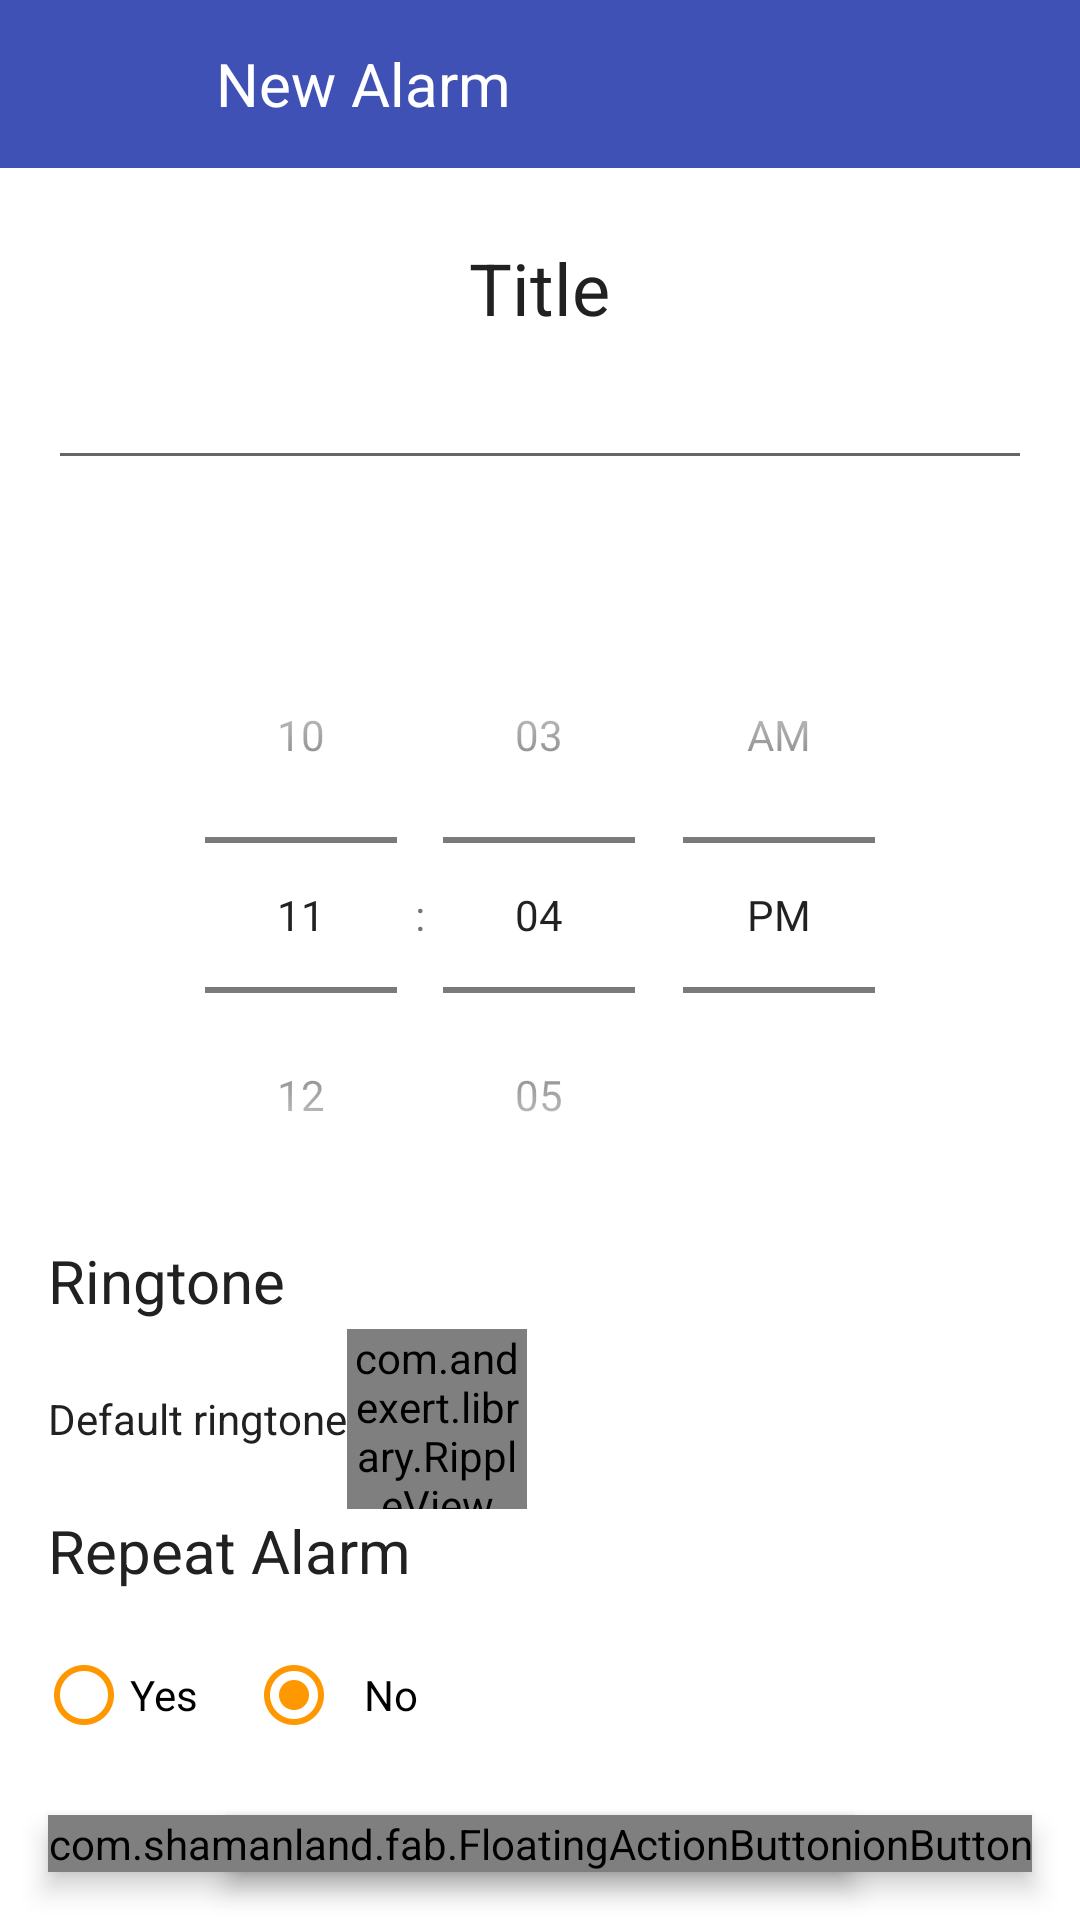

Android layout source for this screen:
<!-- AndroidManifest.xml: application theme AppTheme -->
<!-- res/layout/add_alarm_activity_layout.xml -->
<?xml version="1.0" encoding="utf-8"?>
<RelativeLayout xmlns:android="http://schemas.android.com/apk/res/android"
    android:layout_width="match_parent"
    android:layout_height="match_parent"
    android:orientation="vertical">

    <include
        android:id="@+id/appBar"
        layout="@layout/app_bar_add_alarm" />

    <TextView
        android:id="@+id/titleInfoTextView"
        android:layout_width="wrap_content"
        android:layout_height="48dp"
        android:layout_below="@+id/appBar"
        android:layout_centerHorizontal="true"
        android:layout_centerVertical="true"
        android:layout_marginTop="16dp"
        android:gravity="center"
        android:text="Title"
        android:textColor="@color/colorPrimaryText"
        android:textSize="24sp" />

    <EditText
        android:id="@+id/alarmTitleTextView"
        android:layout_width="match_parent"
        android:layout_height="40dp"
        android:layout_below="@+id/titleInfoTextView"
        android:layout_marginLeft="16dp"
        android:layout_marginRight="16dp"
        android:imeOptions="actionDone"
        android:inputType="text"
        android:maxLength="30"
        android:singleLine="true" />

    <com.shamanland.fab.FloatingActionButton
        android:id="@+id/confirmAlarmAdd"
        android:layout_width="wrap_content"
        android:layout_height="wrap_content"
        android:layout_alignParentBottom="true"
        android:layout_alignParentEnd="true"
        android:layout_alignParentRight="true"
        android:layout_marginBottom="16dp"
        android:layout_marginRight="16dp"
        android:elevation="5dp"
        android:src="@drawable/ic_confirm" />

    <com.shamanland.fab.FloatingActionButton
        android:id="@+id/cancelAlarmAdd"
        android:layout_width="wrap_content"
        android:layout_height="wrap_content"
        android:layout_alignParentBottom="true"
        android:layout_alignParentLeft="true"
        android:layout_alignParentStart="true"
        android:layout_marginBottom="16dp"
        android:layout_marginLeft="16dp"
        android:layout_marginTop="16dp"
        android:elevation="5dp"
        android:src="@drawable/ic_cancel" />

    <TextView
        android:id="@+id/ringtone"
        android:layout_width="wrap_content"
        android:layout_height="60dp"
        android:layout_alignBottom="@+id/textView"
        android:layout_alignLeft="@+id/textView2"
        android:layout_alignStart="@+id/textView2"
        android:layout_marginBottom="38dp"
        android:ellipsize="end"
        android:gravity="center_vertical"
        android:maxLines="1"
        android:maxWidth="250dp"
        android:singleLine="true"
        android:text="Default ringtone"
        android:textColor="@color/colorPrimaryText"
        android:textSize="14sp" />

    <TextView
        android:id="@+id/textView2"
        android:layout_width="wrap_content"
        android:layout_height="32dp"
        android:layout_above="@+id/ringtone"
        android:layout_marginLeft="16dp"
        android:gravity="center_vertical"
        android:text="Ringtone"
        android:textColor="@color/colorPrimaryText"
        android:textSize="20sp" />

    <com.andexert.library.RippleView xmlns:android="http://schemas.android.com/apk/res/android"
        xmlns:ripple="http://schemas.android.com/apk/res-auto"
        android:id="@+id/more_ringtone"
        android:layout_width="60dp"
        android:layout_height="60dp"
        android:layout_alignBottom="@+id/ringtone"
        android:layout_toEndOf="@+id/ringtone"
        android:layout_toRightOf="@+id/ringtone"
        ripple:rv_centered="true"
        ripple:rv_color="@color/colorRippleWhiteBackground"
        ripple:rv_rippleDuration="175">

        <ImageButton
            android:id="@+id/editRingtoneButton"
            android:layout_width="60dp"
            android:layout_height="60dp"
            android:background="@color/colorTransparent"
            android:padding="12dp"
            android:src="@drawable/ic_edit"
            android:theme="@style/Base.Widget.AppCompat.ActionBar.Solid" />
    </com.andexert.library.RippleView>

    <TextView
        android:id="@+id/textView"
        android:layout_width="wrap_content"
        android:layout_height="48dp"
        android:layout_above="@+id/radioGroup"
        android:layout_alignLeft="@+id/radioGroup"
        android:layout_alignStart="@+id/radioGroup"
        android:layout_marginTop="8dp"
        android:layout_toEndOf="@id/ringtone"
        android:gravity="center_vertical"
        android:text="Repeat Alarm"
        android:textColor="@color/colorPrimaryText"
        android:textSize="20sp" />

    <RadioGroup
        android:id="@+id/radioGroup"
        android:layout_width="wrap_content"
        android:layout_height="wrap_content"
        android:layout_above="@+id/cancelAlarmAdd"
        android:layout_alignLeft="@+id/cancelAlarmAdd"
        android:layout_alignStart="@+id/cancelAlarmAdd"
        android:gravity="center_vertical"
        android:orientation="horizontal">

        <RadioButton
            android:id="@+id/radioButtonYes"
            android:layout_width="wrap_content"
            android:layout_height="48dp"
            android:layout_alignLeft="@+id/textView"
            android:layout_alignStart="@+id/textView"
            android:layout_below="@+id/textView"
            android:paddingBottom="8dp"
            android:paddingRight="8dp"
            android:paddingTop="8dp"
            android:text=" Yes"
            android:textSize="14sp"
            android:button="@drawable/material_radio_btn"
            android:checked="false"
            android:layout_marginRight="4dp" />

        <RadioButton
            android:id="@+id/radioButtonNo"
            android:layout_width="wrap_content"
            android:layout_height="48dp"
            android:layout_below="@+id/textView"
            android:layout_toLeftOf="@+id/editRingtoneButton"
            android:layout_toStartOf="@+id/editRingtoneButton"
            android:checked="true"
            android:paddingBottom="8dp"
            android:paddingRight="8dp"
            android:paddingTop="8dp"
            android:text=" No"
            android:textSize="14sp"
            android:button="@drawable/material_radio_btn" />
    </RadioGroup>

    <TimePicker
        android:id="@+id/timePicker"
        android:layout_width="match_parent"
        android:layout_height="wrap_content"
        android:layout_above="@+id/textView2"
        android:layout_centerHorizontal="true"
        android:timePickerMode="spinner" />


</RelativeLayout>
<!-- res/layout/app_bar_add_alarm.xml (included above) -->
<?xml version="1.0" encoding="utf-8"?>
<android.support.v7.widget.Toolbar xmlns:android="http://schemas.android.com/apk/res/android"
    xmlns:app="http://schemas.android.com/apk/res-auto"
    android:layout_width="match_parent"
    android:layout_height="56dp"
    android:background="@color/colorPrimary"
    app:theme="@style/AppTheme.Toolbar"
    app:contentInsetLeft="0dp"
    app:contentInsetStart="0dp"
    app:contentInsetEnd="0dp"
    app:contentInsetRight="0dp"
    app:titleTextAppearance="@style/AppTheme.Toolbar.Title">

    <RelativeLayout
        android:layout_height="match_parent"
        android:layout_width="match_parent">

        <ImageButton
            android:layout_width="48dp"
            android:layout_height="48dp"
            android:id="@+id/app_bar_back_btn"
            android:src="@drawable/ic_navigation_chevron_left"
            android:background="@color/colorTransparent"
            android:layout_centerVertical="true"
            android:layout_alignParentLeft="true"
            android:layout_alignParentStart="true" />

        <TextView
            android:layout_width="wrap_content"
            android:layout_height="match_parent"
            android:id="@+id/app_bar_title"
            android:text="New Alarm"
            android:textSize="20sp"
            android:textColor="@color/colorWhite"
            android:gravity="left|center"
            android:layout_alignParentTop="true"
            android:layout_alignParentLeft="true"
            android:layout_alignParentStart="true"
            android:layout_marginLeft="72dp" />

        <ImageButton
            android:layout_width="48dp"
            android:layout_height="48dp"
            android:id="@+id/app_bar_settings"
            android:src="@drawable/ic_action_settings"
            android:background="@color/colorTransparent"
            android:layout_alignTop="@+id/app_bar_back_btn"
            android:layout_alignParentRight="true"
            android:layout_alignParentEnd="true"
            android:layout_centerVertical="true" />
    </RelativeLayout>
</android.support.v7.widget.Toolbar>
<!-- resources referenced by this layout -->
<resources>
  <color name="colorPrimary">#3F51B5</color>
  <color name="colorPrimaryText">#212121</color>
  <color name="colorTransparent">#00000000</color>
  <color name="colorWhite">#FFFFFF</color>
  <!-- drawable ic_cancel: png bitmap (drawable-hdpi, 658 bytes) -->
  <!-- drawable ic_confirm: png bitmap (drawable-hdpi, 826 bytes) -->
  <!-- drawable ic_edit: png bitmap (drawable-hdpi, 774 bytes) -->
  <!-- drawable material_radio_btn (drawable) -->
  <selector xmlns:android="http://schemas.android.com/apk/res/android">
  
  
      <item android:drawable="@drawable/ic_toggle_radio_button_on" android:state_checked="true" android:state_pressed="false" />
      <item android:drawable="@drawable/ic_toggle_radio_button_off" android:state_checked="false" android:state_pressed="false" />
      <item android:drawable="@drawable/ic_toggle_radio_button_on" android:state_checked="true" android:state_pressed="true" />
      <item android:drawable="@drawable/ic_toggle_radio_button_off" android:state_checked="false" android:state_pressed="true" />
  </selector>
  <style name="AppTheme.Toolbar" parent="ThemeOverlay.AppCompat.ActionBar">
          
          <item name="colorControlNormal">@color/colorPrimaryDark</item>
      </style>
  <style name="AppTheme.Toolbar.Title" parent="TextAppearance.Widget.AppCompat.Toolbar.Title">
          
          <item name="android:textSize">@dimen/abc_text_size_title_material_toolbar</item>
          
          <item name="android:textColor">@color/colorWhite</item>
      </style>
  <style name="AppTheme" parent="AppTheme.Base">
          
      </style>
  <!-- drawable ic_toggle_radio_button_on: png bitmap (drawable-hdpi, 956 bytes) -->
  <!-- drawable ic_toggle_radio_button_off: png bitmap (drawable-hdpi, 735 bytes) -->
  <color name="colorPrimaryDark">#303F9F</color>
  <style name="AppTheme.Base" parent="Theme.AppCompat.Light.NoActionBar">
          <item name="colorPrimaryDark">@color/colorPrimaryDark</item>
          <item name="colorPrimary">@color/colorPrimary</item>
          <item name="colorAccent">@color/colorAccent</item>
          <item name="android:windowBackground">@android:color/white</item>
          <item name="floatingActionButtonStyle">@style/AppTheme.Fab</item>
  
      </style>
  <color name="colorAccent">#FF4081</color>
  <style name="AppTheme.Fab" parent="FloatingActionButton">
          <item name="floatingActionButtonColor">@color/colorAccent</item>
      </style>
</resources>
